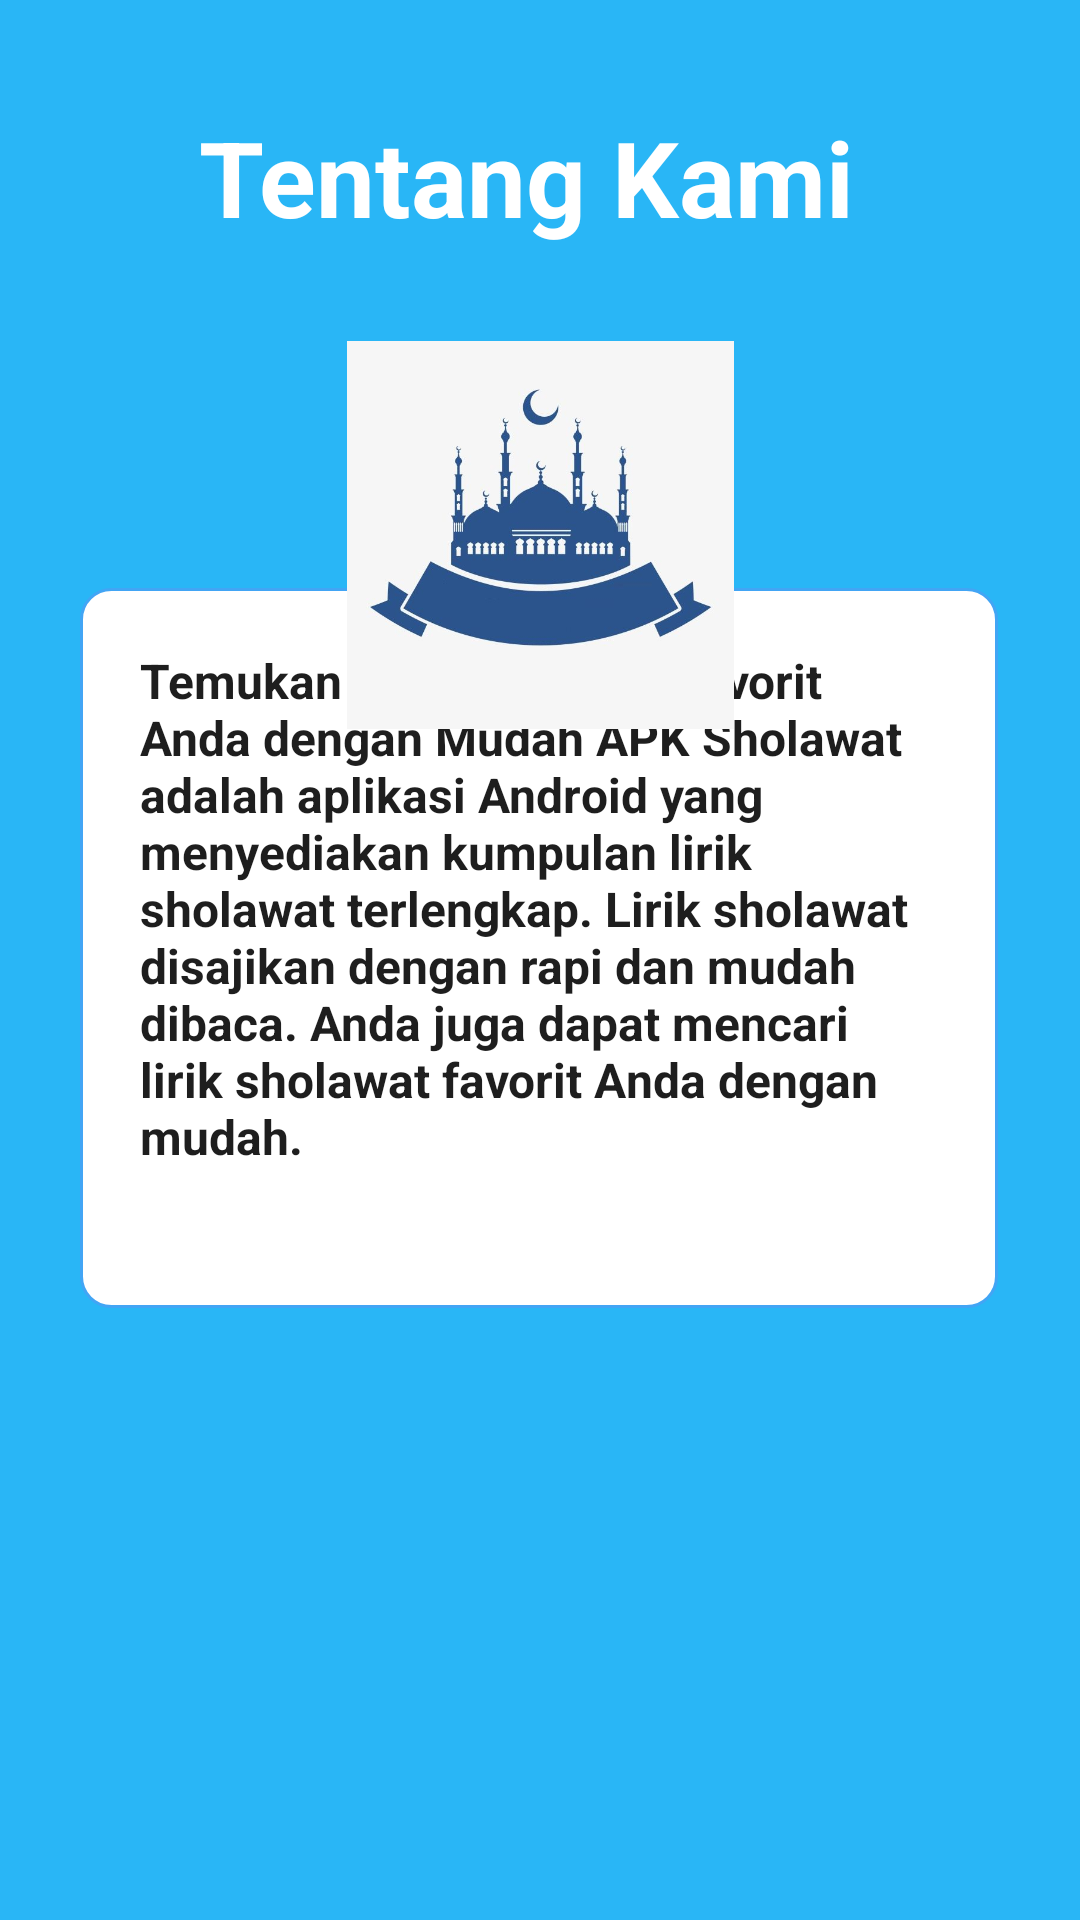

Layout XML and referenced resources for this Android screen:
<!-- AndroidManifest.xml: application theme Theme.Sholawat -->
<!-- res/layout/activity_tentang_kami.xml -->
<?xml version="1.0" encoding="utf-8"?>
<androidx.constraintlayout.widget.ConstraintLayout xmlns:android="http://schemas.android.com/apk/res/android"
    xmlns:app="http://schemas.android.com/apk/res-auto"
    xmlns:tools="http://schemas.android.com/tools"
    android:layout_width="match_parent"
    android:layout_height="match_parent"
    android:background="#29B6F6"
    tools:context=".TentangKami">

    <TextView
        android:id="@+id/textView2"
        android:layout_width="wrap_content"
        android:layout_height="wrap_content"
        android:text="Tentang Kami "
        android:textColor="@color/white"
        android:textSize="35sp"
        android:textStyle="bold"
        app:layout_constraintBottom_toTopOf="@+id/relativeLayout"
        app:layout_constraintEnd_toEndOf="parent"
        app:layout_constraintStart_toStartOf="parent"
        app:layout_constraintTop_toTopOf="parent"
        app:layout_constraintVertical_bias="0.239" />

    <RelativeLayout
        android:id="@+id/relativeLayout"
        android:layout_width="306dp"
        android:layout_height="240dp"
        android:layout_marginBottom="204dp"
        android:background="@drawable/shapelist"
        app:layout_constraintBottom_toBottomOf="parent"
        app:layout_constraintEnd_toEndOf="parent"
        app:layout_constraintHorizontal_bias="0.495"
        app:layout_constraintStart_toStartOf="parent">

        <TextView
            android:id="@+id/textView3"
            android:layout_width="266dp"
            android:layout_height="393dp"
            android:layout_alignParentStart="true"
            android:layout_alignParentTop="true"
            android:layout_alignParentEnd="true"
            android:layout_alignParentBottom="true"
            android:layout_margin="20dp"
            android:layout_marginStart="10dp"
            android:layout_marginTop="10dp"
            android:layout_marginEnd="10dp"
            android:layout_marginBottom="10dp"
            android:text="@string/tentangkami"
            android:textColor="#1E1E1E"
            android:textSize="16sp"
            android:textStyle="bold" />

    </RelativeLayout>

    <ImageView
        android:id="@+id/imageView"
        android:layout_width="129dp"
        android:layout_height="132dp"
        android:layout_marginTop="30dp"
        app:layout_constraintEnd_toEndOf="parent"
        app:layout_constraintStart_toStartOf="parent"
        app:layout_constraintTop_toBottomOf="@+id/textView2"
        app:srcCompat="@drawable/logo" />

    <ImageView
        android:id="@+id/btn_back2"
        android:layout_width="43dp"
        android:layout_height="38dp"
        android:layout_marginTop="24dp"
        app:layout_constraintEnd_toEndOf="parent"
        app:layout_constraintHorizontal_bias="0.043"
        app:layout_constraintStart_toStartOf="parent"
        app:layout_constraintTop_toTopOf="parent"
        app:srcCompat="@drawable/back2" />

</androidx.constraintlayout.widget.ConstraintLayout>
<!-- resources referenced by this layout -->
<resources>
  <!-- drawable logo: jpg bitmap (drawable, 21368 bytes) -->
  <!-- drawable shapelist (drawable) -->
  <?xml version="1.0" encoding="utf-8"?>
  <shape xmlns:android="http://schemas.android.com/apk/res/android" android:shape="rectangle">
      <solid android:color="@color/white"/>
      <corners android:radius="10dp"/>
      <stroke android:color="#42A5F5"
          android:width="1dp"/>
  </shape>
  <string name="tentangkami">Temukan Lirik Sholawat Favorit Anda dengan Mudah
          APK Sholawat adalah aplikasi Android yang menyediakan kumpulan lirik sholawat terlengkap.
          Lirik sholawat disajikan dengan rapi dan mudah dibaca.
          Anda juga dapat mencari lirik sholawat favorit Anda dengan mudah.</string>
  <style name="Theme.Sholawat" parent="Base.Theme.Sholawat" />
  <style name="Base.Theme.Sholawat" parent="Theme.Material3.DayNight.NoActionBar">
          
          
      </style>
  <!-- not gathered from this repository: default colours our renderer supplied (Android Studio template values) -->
  <color name="white">#FFFFFFFF</color>
</resources>
